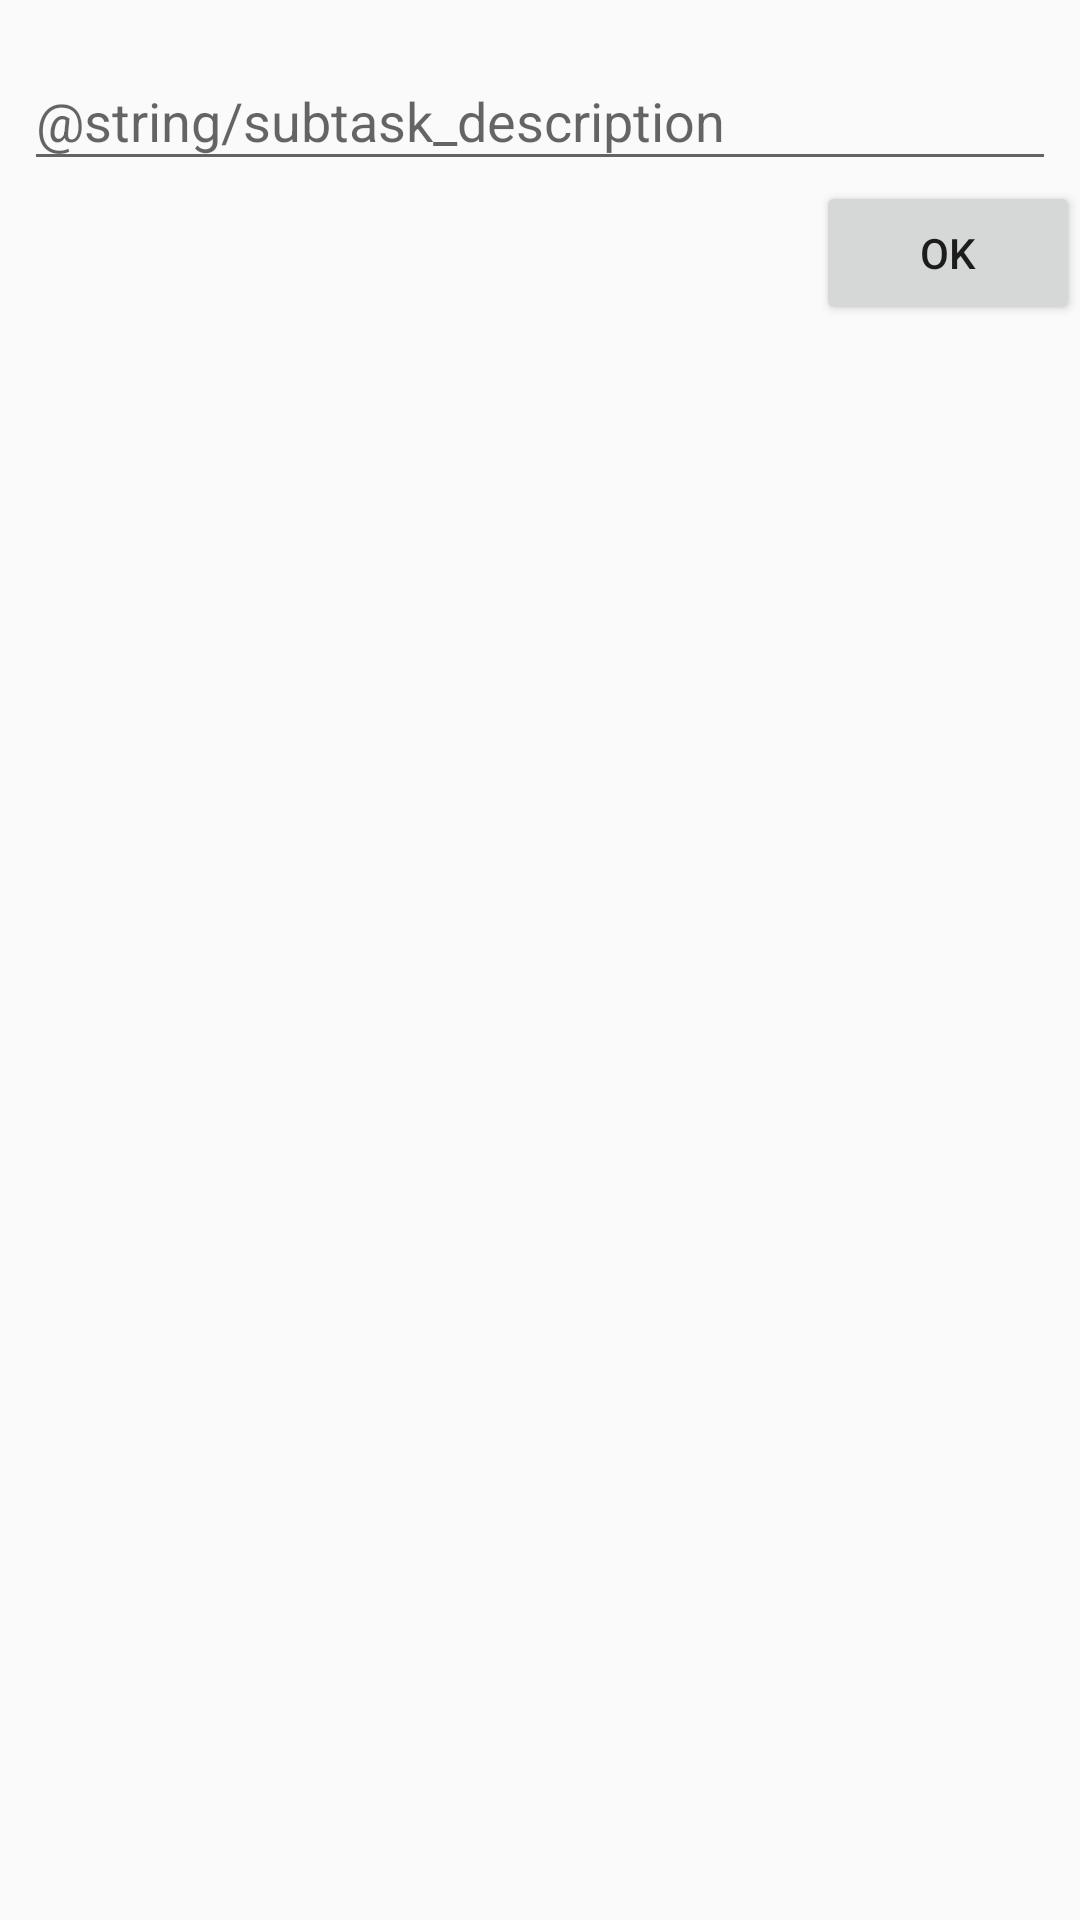

Reconstruct the res/layout file that produces this screen, plus the resources it refers to.
<!-- AndroidManifest.xml: application theme AppTheme -->
<!-- res/layout/fragment_create_subtask.xml -->
<?xml version="1.0" encoding="utf-8"?>
<LinearLayout xmlns:android="http://schemas.android.com/apk/res/android"
              android:orientation="vertical"
              android:layout_margin="16dp"
              android:layout_width="match_parent"
              android:layout_height="match_parent">

    <android.support.design.widget.TextInputLayout
        android:id="@+id/descriptionSubTaskWrapper"
        android:layout_width="match_parent"
        android:layout_height="wrap_content"
        android:layout_marginEnd="@dimen/min_margin"
        android:layout_marginLeft="@dimen/min_margin"
        android:layout_marginRight="@dimen/min_margin"
        android:layout_marginStart="@dimen/min_margin"
        android:layout_marginTop="@dimen/min_margin">

        <EditText
            android:id="@+id/descriptionSubTaskText"
            android:layout_width="match_parent"
            android:layout_height="wrap_content"
            android:hint="@string/subtask_description"
            android:inputType="textMultiLine"
            android:maxLength="@integer/max_length"/>
    </android.support.design.widget.TextInputLayout>

    <Button
        android:id="@+id/subTaskCreate"
        android:layout_gravity="end"
        android:text="@android:string/ok"
        android:layout_width="wrap_content"
        android:layout_height="wrap_content" />

</LinearLayout>
<!-- resources referenced by this layout -->
<resources>
  <dimen name="min_margin">8dip</dimen>
  <integer name="max_length">1024</integer>
  <style name="AppTheme" parent="Theme.AppCompat.Light.DarkActionBar">
          
          <item name="colorPrimary">@color/colorPrimary</item>
          <item name="colorPrimaryDark">@color/colorPrimaryDark</item>
          <item name="colorAccent">@color/colorAccent</item>
      </style>
  <color name="colorPrimary">#3F51B5</color>
  <color name="colorPrimaryDark">#303F9F</color>
  <color name="colorAccent">#FF4081</color>
</resources>
